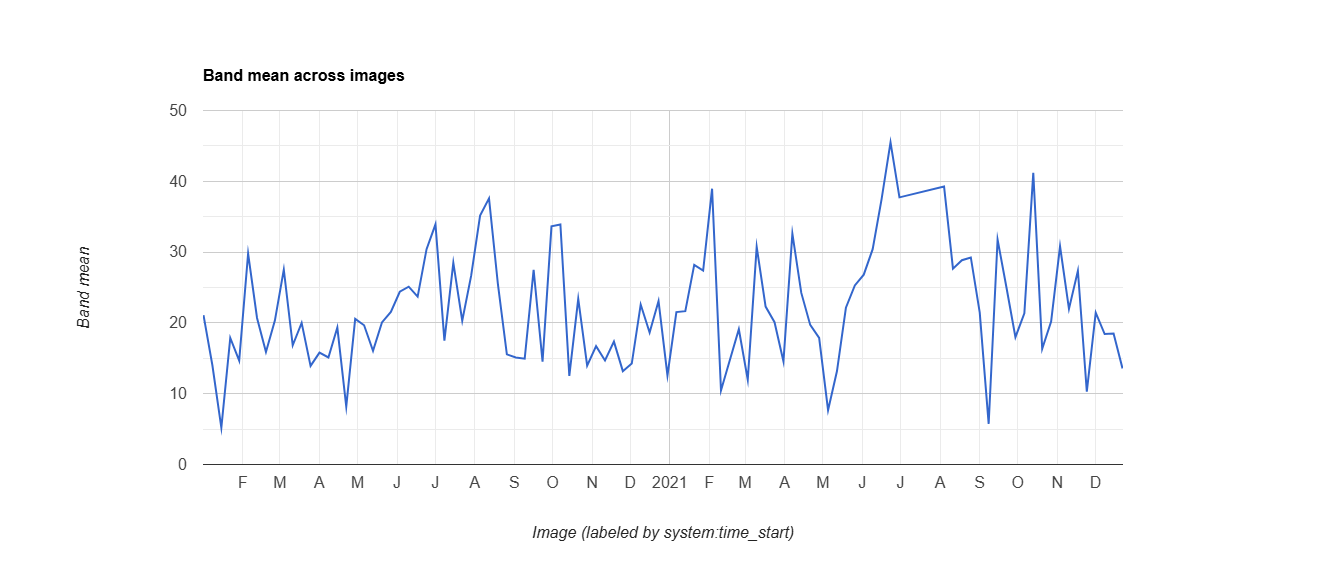

The data file committed next to this chart (first rows):
system:time_start, chlor_a
Jan 1, 2020, 21.11
Jan 8, 2020, 13.98
Jan 15, 2020, 5.184
Jan 22, 2020, 17.88
Jan 29, 2020, 14.68
Feb 5, 2020, 29.8
Feb 12, 2020, 20.69
Feb 19, 2020, 15.9
Feb 26, 2020, 20.32
Mar 4, 2020, 27.52
Mar 11, 2020, 16.84
Mar 18, 2020, 20.01
Mar 25, 2020, 13.93
Apr 1, 2020, 15.8
Apr 8, 2020, 15.12
Apr 15, 2020, 19.34
Apr 22, 2020, 8.176
Apr 29, 2020, 20.57
May 6, 2020, 19.66
May 13, 2020, 16.07
May 20, 2020, 20.06
May 27, 2020, 21.54
Jun 3, 2020, 24.4
Jun 10, 2020, 25.11
Jun 17, 2020, 23.72
Jun 24, 2020, 30.41
Jul 1, 2020, 33.92
Jul 8, 2020, 17.5
Jul 15, 2020, 28.49
Jul 22, 2020, 20.32
Jul 29, 2020, 26.67
Aug 5, 2020, 35.16
Aug 12, 2020, 37.59
Aug 19, 2020, 25.43
Aug 26, 2020, 15.55
Sep 2, 2020, 15.11
Sep 9, 2020, 14.95
Sep 16, 2020, 27.5
Sep 23, 2020, 14.51
Sep 30, 2020, 33.63
Oct 7, 2020, 33.91
Oct 14, 2020, 12.51
Oct 21, 2020, 23.39
Oct 28, 2020, 13.95
Nov 4, 2020, 16.72
Nov 11, 2020, 14.7
Nov 18, 2020, 17.36
Nov 25, 2020, 13.19
Dec 2, 2020, 14.25
Dec 9, 2020, 22.59
Dec 16, 2020, 18.63
Dec 23, 2020, 23.08
Dec 30, 2020, 12.57
Jan 6, 2021, 21.52
Jan 13, 2021, 21.66
Jan 20, 2021, 28.2
Jan 27, 2021, 27.39
Feb 3, 2021, 38.95
Feb 10, 2021, 10.46
Feb 17, 2021, 
... 40 more rows
